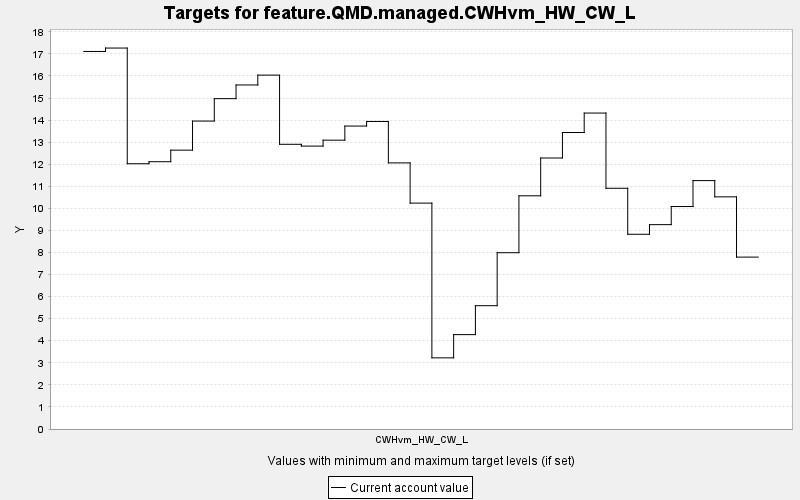

Values plotted in this chart, from the file beside it:
TARGET, PERIOD, YEAR, PERIODWIDTH, MINIMUM, MAXIMUM, MINWEIGHT, MAXWEIGHT, CURRENT, SUMMARY
feature.QMD.managed.CWHvm_HW_CW_L, 0, 0, 10.0, 0.0, 10000, 1.0, 1.0, 17.11, 0.0
feature.QMD.managed.CWHvm_HW_CW_L, 1, 10, 10.0, 0.0, 10000, 1.0, 1.0, 17.26, 0.0
feature.QMD.managed.CWHvm_HW_CW_L, 2, 20, 10.0, 0.0, 10000, 1.0, 1.0, 12.02, 0.0
feature.QMD.managed.CWHvm_HW_CW_L, 3, 30, 10.0, 0.0, 10000, 1.0, 1.0, 12.11, 0.0
feature.QMD.managed.CWHvm_HW_CW_L, 4, 40, 10.0, 0.0, 10000, 1.0, 1.0, 12.64, 0.0
feature.QMD.managed.CWHvm_HW_CW_L, 5, 50, 10.0, 0.0, 10000, 1.0, 1.0, 13.95, 0.0
feature.QMD.managed.CWHvm_HW_CW_L, 6, 60, 10.0, 0.0, 10000, 1.0, 1.0, 14.97, 0.0
feature.QMD.managed.CWHvm_HW_CW_L, 7, 70, 10.0, 0.0, 10000, 1.0, 1.0, 15.59, 0.0
feature.QMD.managed.CWHvm_HW_CW_L, 8, 80, 10.0, 0.0, 10000, 1.0, 1.0, 16.04, 0.0
feature.QMD.managed.CWHvm_HW_CW_L, 9, 90, 10.0, 0.0, 10000, 1.0, 1.0, 12.9, 0.0
feature.QMD.managed.CWHvm_HW_CW_L, 10, 100, 10.0, 0.0, 10000, 1.0, 1.0, 12.82, 0.0
feature.QMD.managed.CWHvm_HW_CW_L, 11, 110, 10.0, 0.0, 10000, 1.0, 1.0, 13.09, 0.0
feature.QMD.managed.CWHvm_HW_CW_L, 12, 120, 10.0, 0.0, 10000, 1.0, 1.0, 13.73, 0.0
feature.QMD.managed.CWHvm_HW_CW_L, 13, 130, 10.0, 0.0, 10000, 1.0, 1.0, 13.94, 0.0
feature.QMD.managed.CWHvm_HW_CW_L, 14, 140, 10.0, 0.0, 10000, 1.0, 1.0, 12.06, 0.0
feature.QMD.managed.CWHvm_HW_CW_L, 15, 150, 10.0, 0.0, 10000, 1.0, 1.0, 10.24, 0.0
feature.QMD.managed.CWHvm_HW_CW_L, 16, 160, 10.0, 0.0, 10000, 1.0, 1.0, 3.225, 0.0
feature.QMD.managed.CWHvm_HW_CW_L, 17, 170, 10.0, 0.0, 10000, 1.0, 1.0, 4.277, 0.0
feature.QMD.managed.CWHvm_HW_CW_L, 18, 180, 10.0, 0.0, 10000, 1.0, 1.0, 5.588, 0.0
feature.QMD.managed.CWHvm_HW_CW_L, 19, 190, 10.0, 0.0, 10000, 1.0, 1.0, 7.989, 0.0
feature.QMD.managed.CWHvm_HW_CW_L, 20, 200, 10.0, 0.0, 10000, 1.0, 1.0, 10.57, 0.0
feature.QMD.managed.CWHvm_HW_CW_L, 21, 210, 10.0, 0.0, 10000, 1.0, 1.0, 12.28, 0.0
feature.QMD.managed.CWHvm_HW_CW_L, 22, 220, 10.0, 0.0, 10000, 1.0, 1.0, 13.44, 0.0
feature.QMD.managed.CWHvm_HW_CW_L, 23, 230, 10.0, 0.0, 10000, 1.0, 1.0, 14.32, 0.0
feature.QMD.managed.CWHvm_HW_CW_L, 24, 240, 10.0, 0.0, 10000, 1.0, 1.0, 10.91, 0.0
feature.QMD.managed.CWHvm_HW_CW_L, 25, 250, 10.0, 0.0, 10000, 1.0, 1.0, 8.825, 0.0
feature.QMD.managed.CWHvm_HW_CW_L, 26, 260, 10.0, 0.0, 10000, 1.0, 1.0, 9.261, 0.0
feature.QMD.managed.CWHvm_HW_CW_L, 27, 270, 10.0, 0.0, 10000, 1.0, 1.0, 10.08, 0.0
feature.QMD.managed.CWHvm_HW_CW_L, 28, 280, 10.0, 0.0, 10000, 1.0, 1.0, 11.26, 0.0
feature.QMD.managed.CWHvm_HW_CW_L, 29, 290, 10.0, 0.0, 10000, 1.0, 1.0, 10.52, 0.0
feature.QMD.managed.CWHvm_HW_CW_L, 30, 300, 10.0, 0.0, 10000, 1.0, 1.0, 7.79, 0.0
